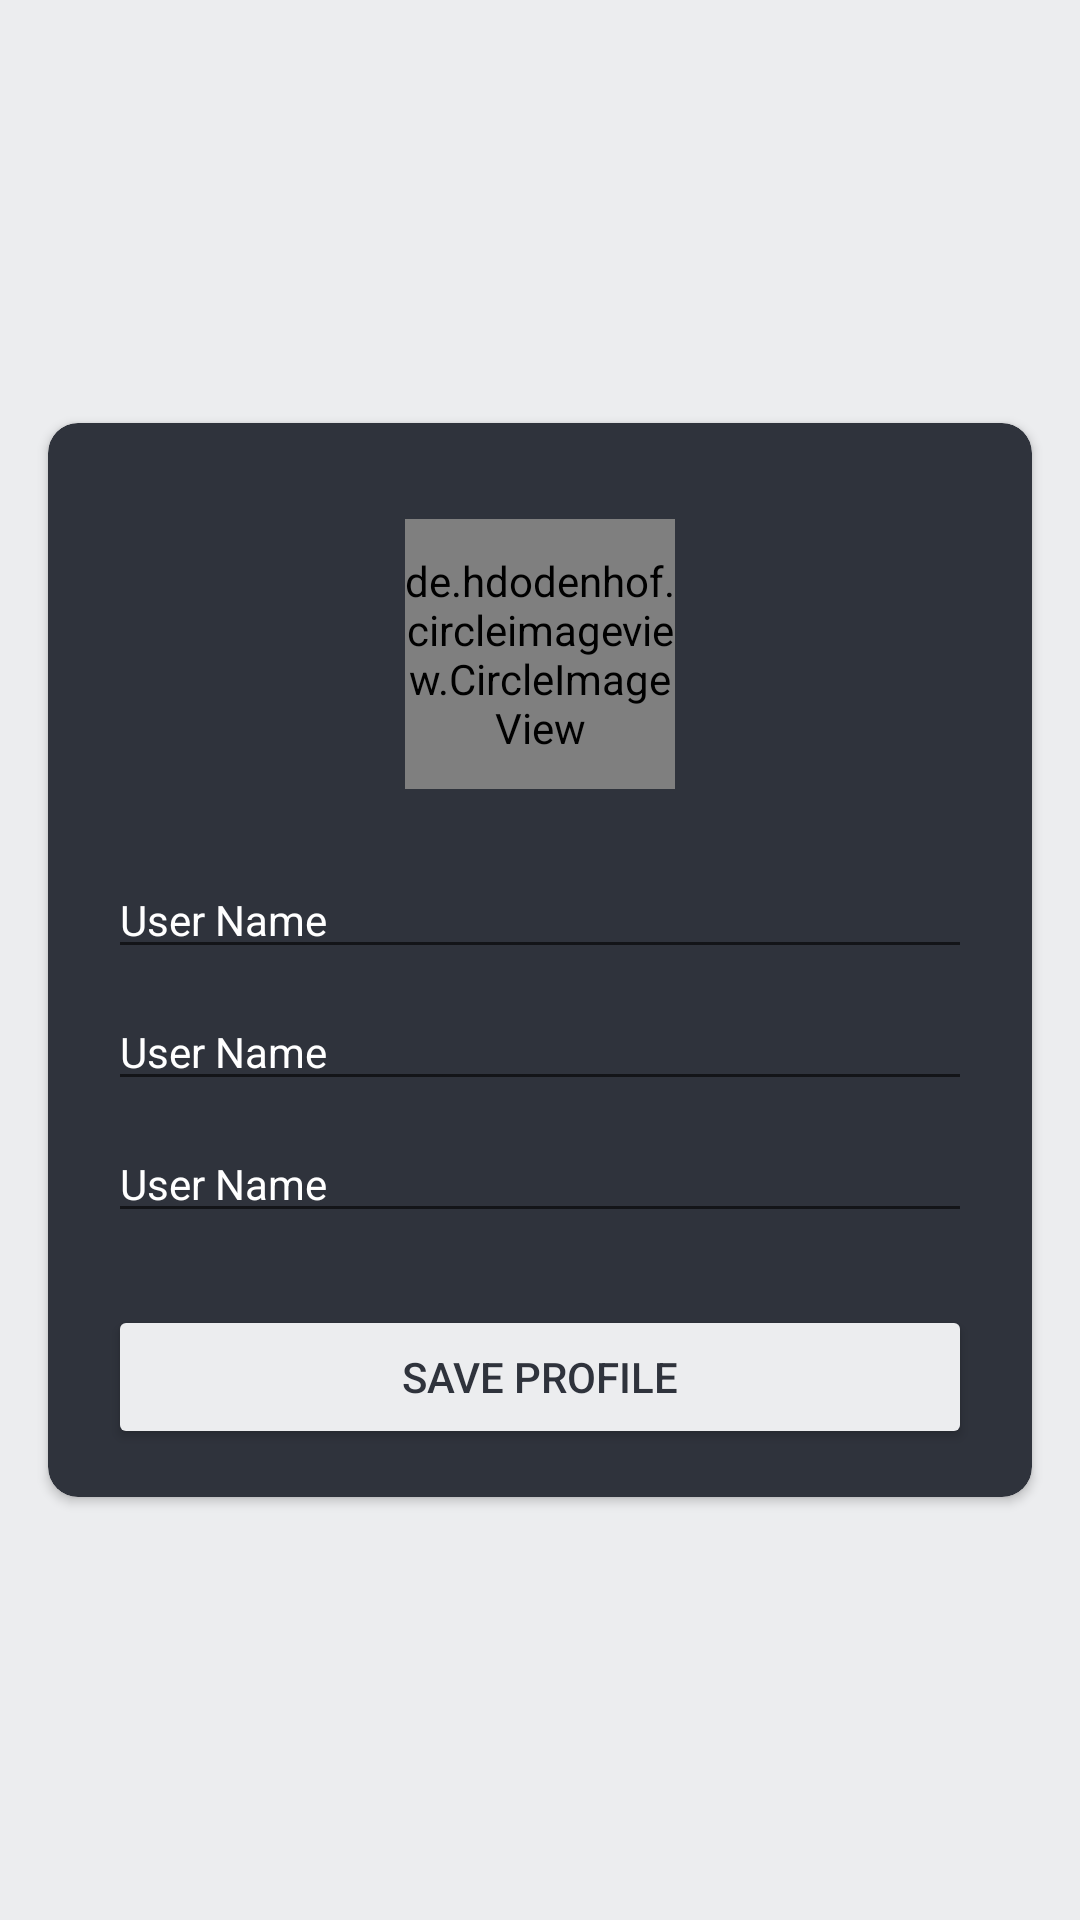

The Android layout XML behind this screen, and the referenced resources:
<!-- AndroidManifest.xml: application theme Theme.ShortVideo -->
<!-- res/layout/activity_edit_profile.xml -->
<?xml version="1.0" encoding="utf-8"?>
<androidx.constraintlayout.widget.ConstraintLayout xmlns:android="http://schemas.android.com/apk/res/android"
    xmlns:app="http://schemas.android.com/apk/res-auto"
    xmlns:tools="http://schemas.android.com/tools"
    android:layout_width="match_parent"
    android:layout_height="match_parent"
    android:background="@color/title_Color"
    tools:context=".EditProfileActivity">


    <androidx.cardview.widget.CardView
        android:id="@+id/cardView"
        android:layout_width="match_parent"
        android:layout_height="wrap_content"
        android:layout_marginStart="16dp"
        android:layout_marginEnd="16dp"
        app:cardBackgroundColor="@color/purple_500"
        app:cardCornerRadius="10dp"
        app:layout_constraintBottom_toBottomOf="parent"
        app:layout_constraintEnd_toEndOf="parent"
        app:layout_constraintStart_toStartOf="parent"
        app:layout_constraintTop_toTopOf="parent">

        <LinearLayout
            android:layout_width="match_parent"
            android:layout_height="match_parent"
            android:orientation="vertical">

            <ScrollView
                android:layout_width="match_parent"
                android:layout_height="match_parent">

                <androidx.constraintlayout.widget.ConstraintLayout
                    android:layout_width="match_parent"
                    android:layout_height="wrap_content">

                    <de.hdodenhof.circleimageview.CircleImageView
                        android:id="@+id/circleImageView7"
                        android:layout_width="90dp"
                        android:layout_height="90dp"
                        android:layout_marginTop="32dp"
                        android:src="@drawable/man_placeholder"
                        app:civ_border_color="@color/title_Color"
                        app:civ_border_width="3dp"
                        app:layout_constraintEnd_toEndOf="parent"
                        app:layout_constraintStart_toStartOf="parent"
                        app:layout_constraintTop_toTopOf="parent" />

                    <EditText
                        android:id="@+id/userName"
                        style="@style/Widget.MaterialComponents.TextInputLayout.OutlinedBox"
                        android:layout_width="0dp"
                        android:layout_height="wrap_content"
                        android:layout_marginStart="20dp"
                        android:layout_marginTop="24dp"
                        android:layout_marginEnd="20dp"
                        android:ems="10"
                        android:hint="User Name"
                        android:inputType="textPersonName"
                        android:textColor="@color/white"
                        android:textColorHint="@color/white"
                        app:layout_constraintEnd_toEndOf="parent"
                        app:layout_constraintStart_toStartOf="parent"
                        app:layout_constraintTop_toBottomOf="@+id/circleImageView7" />

                    <EditText
                        android:id="@+id/description"
                        style="@style/Widget.MaterialComponents.TextInputLayout.OutlinedBox"
                        android:layout_width="0dp"
                        android:layout_height="wrap_content"
                        android:layout_marginStart="20dp"
                        android:layout_marginTop="8dp"
                        android:layout_marginEnd="20dp"
                        android:ems="10"
                        android:hint="User Name"
                        android:inputType="textPersonName"
                        android:textColor="@color/white"
                        android:textColorHint="@color/white"
                        app:layout_constraintEnd_toEndOf="parent"
                        app:layout_constraintStart_toStartOf="parent"
                        app:layout_constraintTop_toBottomOf="@+id/userName" />

                    <EditText
                        android:id="@+id/about"
                        style="@style/Widget.MaterialComponents.TextInputLayout.OutlinedBox"
                        android:layout_width="0dp"
                        android:layout_height="wrap_content"
                        android:layout_marginStart="20dp"
                        android:layout_marginTop="8dp"
                        android:layout_marginEnd="20dp"
                        android:ems="10"
                        android:hint="User Name"
                        android:inputType="textPersonName"
                        android:textColor="@color/white"
                        android:textColorHint="@color/white"
                        app:layout_constraintEnd_toEndOf="parent"
                        app:layout_constraintStart_toStartOf="parent"
                        app:layout_constraintTop_toBottomOf="@+id/description" />

                    <Button
                        android:id="@+id/saveProfile"
                        android:layout_width="0dp"
                        android:layout_height="wrap_content"
                        android:layout_marginTop="24dp"
                        android:layout_marginBottom="16dp"
                        android:backgroundTint="@color/title_Color"
                        android:elevation="4dp"
                        android:text="Save Profile"
                        android:textColor="@color/purple_500"
                        app:cornerRadius="20dp"
                        app:layout_constraintBottom_toBottomOf="parent"
                        app:layout_constraintEnd_toEndOf="@+id/about"
                        app:layout_constraintStart_toStartOf="@+id/about"
                        app:layout_constraintTop_toBottomOf="@+id/about" />te
                </androidx.constraintlayout.widget.ConstraintLayout>
            </ScrollView>
        </LinearLayout>
    </androidx.cardview.widget.CardView>
</androidx.constraintlayout.widget.ConstraintLayout>
<!-- resources referenced by this layout -->
<resources>
  <color name="purple_500">#2F333C</color>
  <color name="title_Color">#ECEDEF</color>
  <color name="white">#FFFFFFFF</color>
  <style name="Theme.ShortVideo" parent="Theme.MaterialComponents.DayNight.DarkActionBar">
          
          <item name="colorPrimary">@color/purple_500</item>
          <item name="colorPrimaryVariant">@color/purple_700</item>
          <item name="colorOnPrimary">@color/white</item>
          
          <item name="colorSecondary">@color/teal_200</item>
          <item name="colorSecondaryVariant">@color/teal_700</item>
          <item name="colorOnSecondary">@color/black</item>
          
          <item name="android:statusBarColor" tools:targetApi="l">?attr/colorPrimaryVariant</item>
          
  
          <item name="windowActionBar">false</item>
          <item name="windowNoTitle">true</item>
          <item name="android:windowFullscreen">true</item>
          <item name="android:windowContentOverlay">@null</item>
      </style>
  <color name="purple_700">#FF3700B3</color>
  <color name="teal_200">#FF03DAC5</color>
  <color name="teal_700">#FF018786</color>
  <color name="black">#FF000000</color>
</resources>
